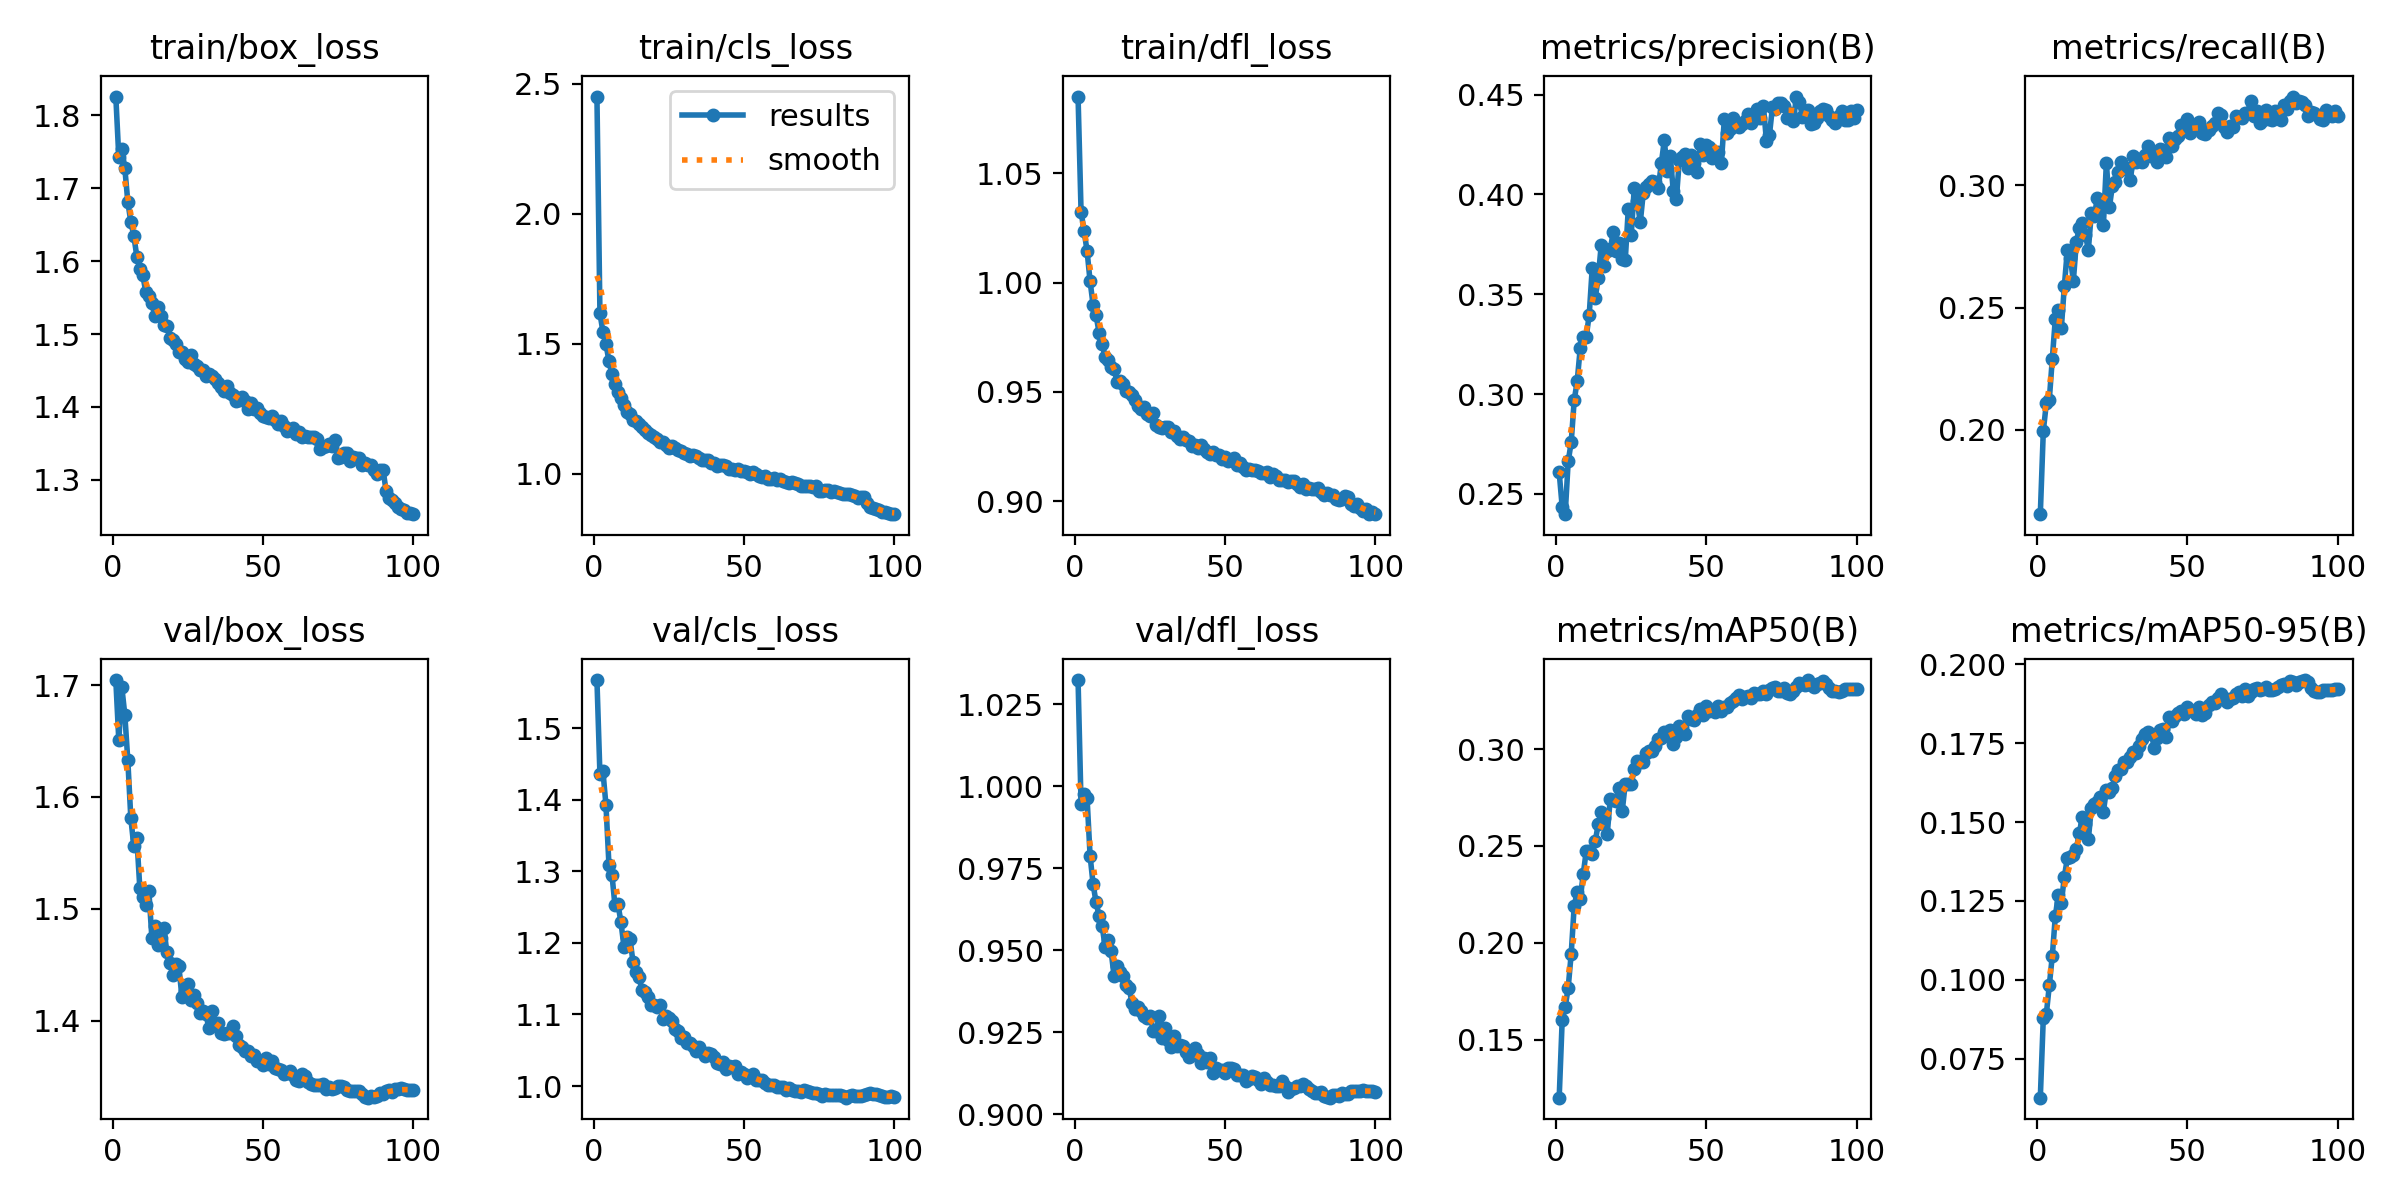

The data file committed next to this chart (first rows):
epoch, time, train/box_loss, train/cls_loss, train/dfl_loss, metrics/precision(B), metrics/recall(B), metrics/mAP50(B), metrics/mAP50-95(B), val/box_loss, val/cls_loss, val/dfl_loss, lr/pg0, lr/pg1, lr/pg2
1, 103.6, 1.826, 2.451, 1.085, 0.2607, 0.1655, 0.1202, 0.06258, 1.704, 1.567, 1.032, 0.003325, 0.003325, 0.003325
2, 185.2, 1.742, 1.618, 1.032, 0.2435, 0.1995, 0.1602, 0.08794, 1.651, 1.435, 0.9946, 0.006593, 0.006593, 0.006593
3, 264.1, 1.754, 1.546, 1.024, 0.2398, 0.2108, 0.167, 0.08908, 1.698, 1.44, 0.9976, 0.009794, 0.009794, 0.009794
4, 339, 1.727, 1.5, 1.014, 0.2662, 0.2124, 0.1769, 0.0982, 1.673, 1.393, 0.9964, 0.009703, 0.009703, 0.009703
5, 415.4, 1.681, 1.434, 1.001, 0.2758, 0.2292, 0.1944, 0.1076, 1.633, 1.309, 0.9789, 0.009604, 0.009604, 0.009604
6, 491.1, 1.654, 1.383, 0.9899, 0.2969, 0.2455, 0.219, 0.1201, 1.581, 1.295, 0.9702, 0.009505, 0.009505, 0.009505
7, 566.7, 1.635, 1.346, 0.985, 0.3065, 0.2492, 0.2265, 0.1268, 1.556, 1.252, 0.9646, 0.009406, 0.009406, 0.009406
8, 642, 1.606, 1.315, 0.977, 0.3229, 0.2416, 0.2225, 0.1244, 1.563, 1.254, 0.9605, 0.009307, 0.009307, 0.009307
9, 720.1, 1.589, 1.291, 0.972, 0.3284, 0.2588, 0.2354, 0.1326, 1.518, 1.229, 0.9575, 0.009208, 0.009208, 0.009208
10, 800.3, 1.58, 1.265, 0.966, 0.3287, 0.2736, 0.2473, 0.1385, 1.511, 1.195, 0.9512, 0.009109, 0.009109, 0.009109
11, 882, 1.557, 1.238, 0.9648, 0.3397, 0.2703, 0.2477, 0.1388, 1.504, 1.208, 0.9532, 0.00901, 0.00901, 0.00901
12, 957.5, 1.552, 1.23, 0.9614, 0.3631, 0.2609, 0.2457, 0.1396, 1.516, 1.206, 0.9498, 0.008911, 0.008911, 0.008911
13, 1032, 1.542, 1.208, 0.9605, 0.3481, 0.2769, 0.2524, 0.1414, 1.474, 1.174, 0.9421, 0.008812, 0.008812, 0.008812
14, 1109, 1.525, 1.202, 0.9547, 0.3584, 0.2828, 0.2612, 0.1466, 1.484, 1.159, 0.9453, 0.008713, 0.008713, 0.008713
15, 1186, 1.538, 1.19, 0.9549, 0.3748, 0.2848, 0.2676, 0.1516, 1.468, 1.152, 0.9433, 0.008614, 0.008614, 0.008614
16, 1261, 1.524, 1.181, 0.9538, 0.3641, 0.2799, 0.2644, 0.1495, 1.474, 1.134, 0.9422, 0.008515, 0.008515, 0.008515
17, 1336, 1.513, 1.17, 0.9502, 0.3718, 0.2737, 0.2561, 0.1446, 1.483, 1.132, 0.9395, 0.008416, 0.008416, 0.008416
18, 1411, 1.512, 1.157, 0.9498, 0.3724, 0.2889, 0.2743, 0.1545, 1.461, 1.124, 0.9385, 0.008317, 0.008317, 0.008317
19, 1487, 1.495, 1.149, 0.9487, 0.381, 0.2876, 0.2736, 0.1558, 1.452, 1.113, 0.9338, 0.008218, 0.008218, 0.008218
20, 1560, 1.492, 1.143, 0.9462, 0.3719, 0.295, 0.2732, 0.1564, 1.441, 1.114, 0.932, 0.008119, 0.008119, 0.008119
21, 1629, 1.487, 1.133, 0.9437, 0.3758, 0.2938, 0.2797, 0.1579, 1.451, 1.111, 0.9329, 0.00802, 0.00802, 0.00802
22, 1698, 1.476, 1.123, 0.9423, 0.3676, 0.2836, 0.2681, 0.1533, 1.449, 1.113, 0.9314, 0.007921, 0.007921, 0.007921
23, 1766, 1.476, 1.121, 0.9432, 0.3671, 0.3093, 0.2822, 0.1601, 1.421, 1.094, 0.93, 0.007822, 0.007822, 0.007822
24, 1839, 1.465, 1.109, 0.9397, 0.3925, 0.2911, 0.2821, 0.1594, 1.426, 1.098, 0.9295, 0.007723, 0.007723, 0.007723
25, 1910, 1.462, 1.101, 0.9387, 0.3798, 0.2999, 0.2818, 0.1606, 1.433, 1.095, 0.9301, 0.007624, 0.007624, 0.007624
26, 1980, 1.472, 1.107, 0.9403, 0.4034, 0.3015, 0.2898, 0.1646, 1.419, 1.091, 0.9256, 0.007525, 0.007525, 0.007525
27, 2055, 1.459, 1.1, 0.9351, 0.3965, 0.3057, 0.2936, 0.1664, 1.423, 1.079, 0.9253, 0.007426, 0.007426, 0.007426
28, 2132, 1.456, 1.09, 0.9338, 0.3861, 0.3098, 0.2932, 0.1667, 1.416, 1.077, 0.93, 0.007327, 0.007327, 0.007327
29, 2209, 1.451, 1.088, 0.9334, 0.4008, 0.3066, 0.2933, 0.1692, 1.407, 1.067, 0.9234, 0.007228, 0.007228, 0.007228
30, 2285, 1.451, 1.082, 0.9337, 0.4038, 0.3072, 0.298, 0.1689, 1.409, 1.068, 0.9262, 0.007129, 0.007129, 0.007129
31, 2360, 1.443, 1.077, 0.9337, 0.4052, 0.3024, 0.2989, 0.1706, 1.406, 1.06, 0.9227, 0.00703, 0.00703, 0.00703
32, 2436, 1.445, 1.07, 0.9318, 0.4068, 0.3123, 0.2992, 0.1723, 1.394, 1.061, 0.9206, 0.006931, 0.006931, 0.006931
33, 2512, 1.442, 1.072, 0.9322, 0.4063, 0.3098, 0.3014, 0.172, 1.408, 1.056, 0.9238, 0.006832, 0.006832, 0.006832
34, 2587, 1.438, 1.069, 0.9298, 0.403, 0.3107, 0.3051, 0.174, 1.396, 1.048, 0.9207, 0.006733, 0.006733, 0.006733
35, 2662, 1.433, 1.062, 0.9286, 0.4155, 0.3097, 0.3058, 0.1763, 1.398, 1.054, 0.9213, 0.006634, 0.006634, 0.006634
36, 2736, 1.427, 1.054, 0.9295, 0.4271, 0.3126, 0.3087, 0.178, 1.389, 1.047, 0.9208, 0.006535, 0.006535, 0.006535
37, 2811, 1.422, 1.053, 0.9278, 0.4118, 0.316, 0.3071, 0.1784, 1.388, 1.042, 0.9191, 0.006436, 0.006436, 0.006436
38, 2886, 1.429, 1.053, 0.9276, 0.4193, 0.3119, 0.3096, 0.1778, 1.389, 1.046, 0.9174, 0.006337, 0.006337, 0.006337
39, 2961, 1.42, 1.042, 0.925, 0.4015, 0.3121, 0.3027, 0.1734, 1.39, 1.045, 0.9181, 0.006238, 0.006238, 0.006238
40, 3036, 1.417, 1.042, 0.9259, 0.3977, 0.3095, 0.3063, 0.1765, 1.396, 1.04, 0.9203, 0.006139, 0.006139, 0.006139
41, 3110, 1.408, 1.032, 0.9244, 0.4171, 0.3149, 0.3117, 0.1793, 1.387, 1.032, 0.9183, 0.00604, 0.00604, 0.00604
42, 3184, 1.409, 1.035, 0.9257, 0.4185, 0.3143, 0.311, 0.1794, 1.379, 1.031, 0.9156, 0.005941, 0.005941, 0.005941
43, 3259, 1.413, 1.034, 0.9237, 0.4201, 0.3118, 0.308, 0.1768, 1.376, 1.034, 0.9171, 0.005842, 0.005842, 0.005842
44, 3336, 1.408, 1.028, 0.9223, 0.4135, 0.3194, 0.3172, 0.1832, 1.373, 1.024, 0.916, 0.005743, 0.005743, 0.005743
45, 3410, 1.397, 1.021, 0.9216, 0.4199, 0.316, 0.3153, 0.1819, 1.374, 1.027, 0.9173, 0.005644, 0.005644, 0.005644
46, 3485, 1.406, 1.019, 0.9226, 0.4155, 0.3191, 0.315, 0.1837, 1.369, 1.026, 0.9126, 0.005545, 0.005545, 0.005545
47, 3560, 1.397, 1.016, 0.9212, 0.4113, 0.3203, 0.3175, 0.1846, 1.37, 1.029, 0.914, 0.005446, 0.005446, 0.005446
48, 3634, 1.399, 1.018, 0.9213, 0.4253, 0.3246, 0.3204, 0.1853, 1.364, 1.016, 0.9136, 0.005347, 0.005347, 0.005347
49, 3710, 1.392, 1.01, 0.9193, 0.4198, 0.3229, 0.3174, 0.1843, 1.364, 1.019, 0.9136, 0.005248, 0.005248, 0.005248
50, 3784, 1.388, 1.011, 0.9202, 0.4247, 0.3274, 0.3224, 0.1863, 1.36, 1.017, 0.9126, 0.005149, 0.005149, 0.005149
51, 3859, 1.387, 1.008, 0.9184, 0.4239, 0.3216, 0.3196, 0.1856, 1.366, 1.012, 0.9141, 0.00505, 0.00505, 0.00505
52, 3934, 1.385, 0.9994, 0.9187, 0.4181, 0.3234, 0.3201, 0.1852, 1.361, 1.013, 0.9141, 0.004951, 0.004951, 0.004951
53, 4008, 1.388, 1.006, 0.9198, 0.4205, 0.324, 0.3191, 0.1843, 1.364, 1.016, 0.9138, 0.004852, 0.004852, 0.004852
54, 4081, 1.382, 0.9991, 0.9164, 0.4212, 0.3259, 0.322, 0.1866, 1.358, 1.009, 0.912, 0.004753, 0.004753, 0.004753
55, 4156, 1.376, 0.9922, 0.9173, 0.4158, 0.3216, 0.3198, 0.184, 1.357, 1.009, 0.912, 0.004654, 0.004654, 0.004654
56, 4232, 1.381, 0.9892, 0.9156, 0.438, 0.321, 0.3217, 0.1847, 1.357, 1.009, 0.912, 0.004555, 0.004555, 0.004555
57, 4307, 1.373, 0.9901, 0.9145, 0.4307, 0.3228, 0.3217, 0.1871, 1.353, 1.005, 0.9101, 0.004456, 0.004456, 0.004456
58, 4385, 1.367, 0.9801, 0.9147, 0.433, 0.3243, 0.3235, 0.1881, 1.353, 1.002, 0.9109, 0.004357, 0.004357, 0.004357
59, 4463, 1.369, 0.9802, 0.9144, 0.4382, 0.3254, 0.3248, 0.1878, 1.356, 1.001, 0.9118, 0.004258, 0.004258, 0.004258
60, 4545, 1.371, 0.9836, 0.914, 0.4351, 0.3296, 0.3265, 0.1892, 1.352, 1.001, 0.9113, 0.004159, 0.004159, 0.004159
... 40 more rows
